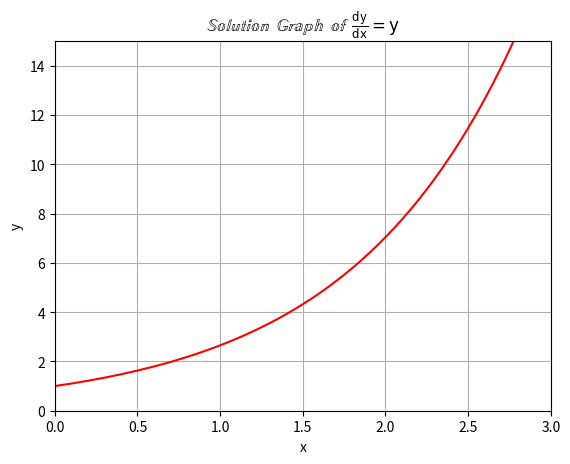

This figure's Python source:
# we're interested here to solve differential equation dy/dx = y

import numpy as np
import matplotlib.pyplot as plt

def main():
    # plot & evaluation at a certain point
    x,y,dydx = function_defined(0,1)
    plt.plot(x,y,color="red",markersize=2)
    plt.grid()
    plt.title(r"${\bb{Solution\:\:Graph\:\:of}}\:\:\sf\frac{dy}{dx}=y$")
    plt.xlabel("x");plt.ylabel("y")
    plt.xlim(0,3);plt.ylim(0,15)
    plt.show()

def function_defined(x_0,y_0):                          # now we're solving for dy/dx = y but still we took x_0 & y_0 as peremeters of the function, because we will give a try for other similler functions in this program
    dx = 0.05
    xx = []; yy = []; dydx =[]                          # storing points in dictonary
    for i in range(500):
        xx.append(x_0);yy.append(y_0);dydx.append(y_0)
        dy = dx*y_0
        x_0 = x_0 + dx
        y_0 = y_0 + dy
    xx = np.array(xx);yy = np.array(yy); dydx = np.array(dydx)
    return xx, yy, dydx


if __name__ == '__main__':
    main()